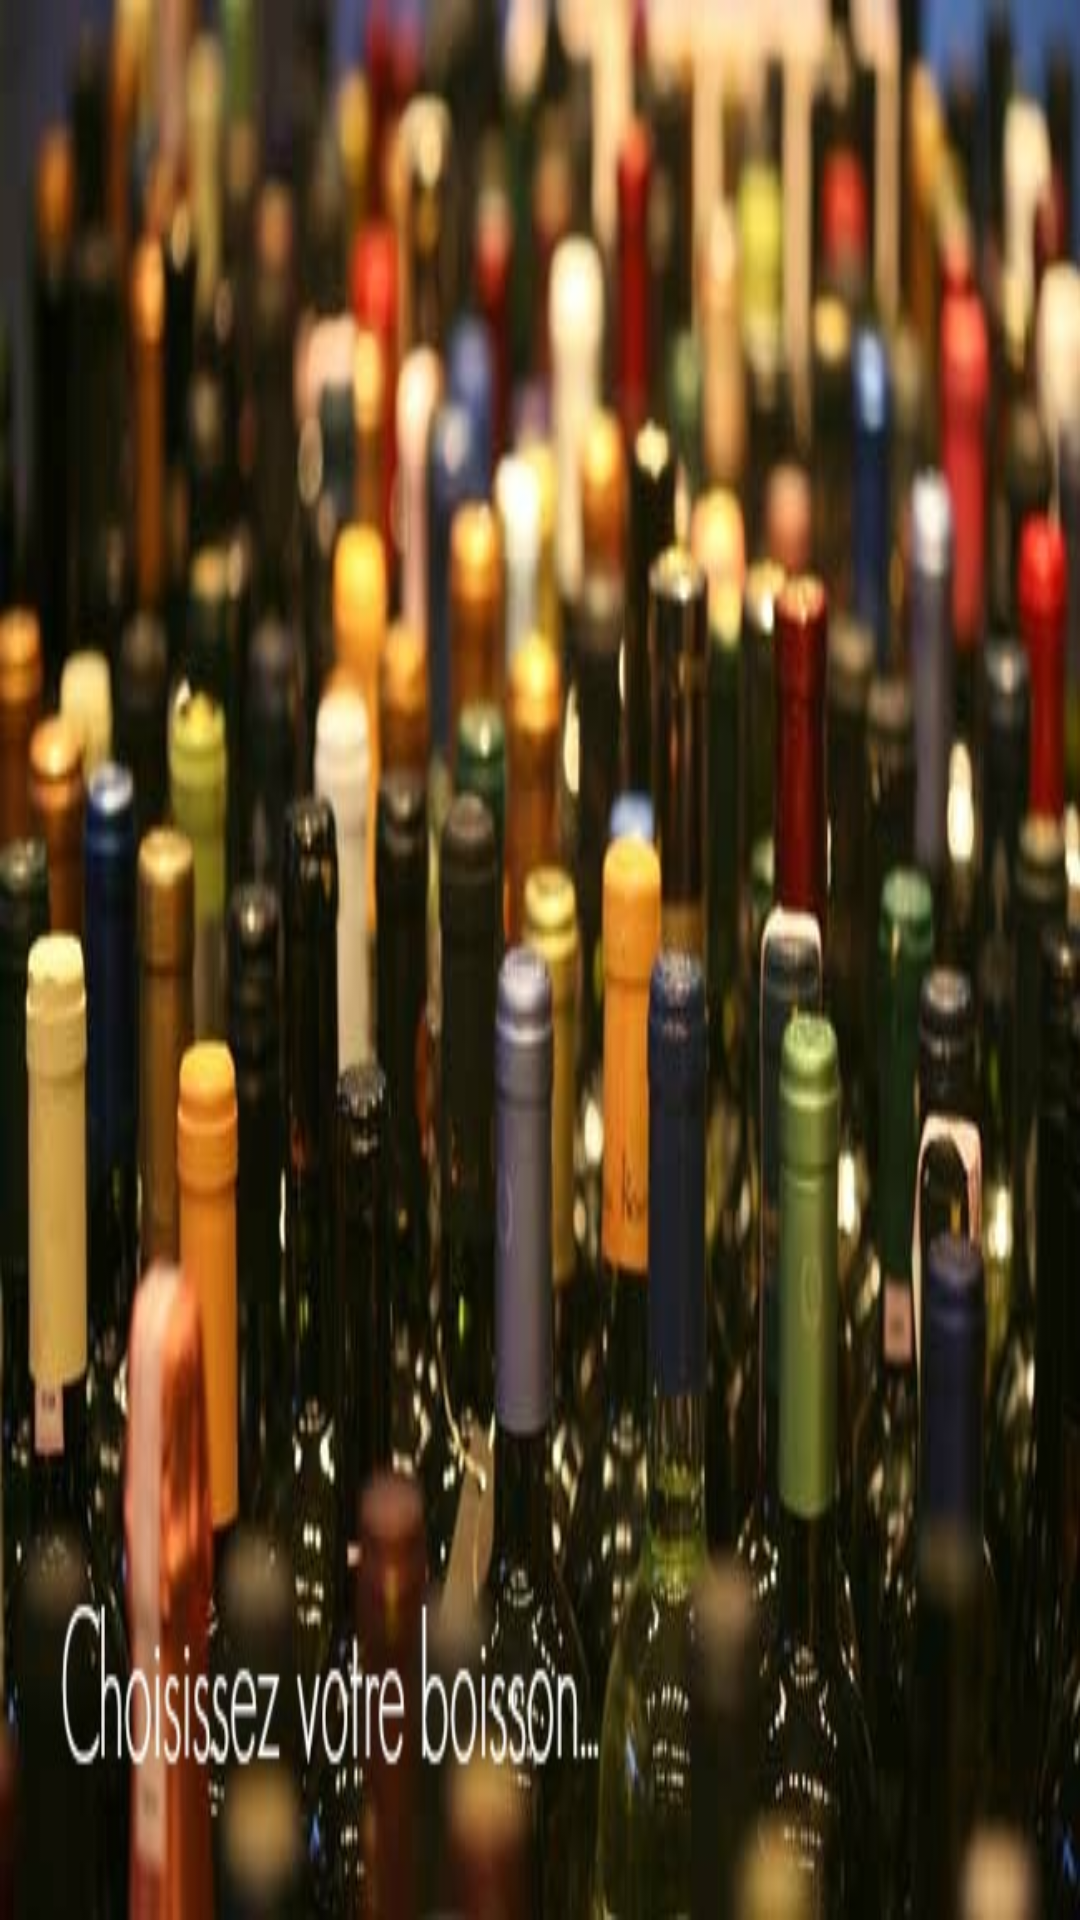

Produce the Android XML layout that renders to this screen, including the resource entries it uses.
<!-- AndroidManifest.xml: application theme AppTheme -->
<!-- res/layout/accueil_layout_slide3.xml -->
<?xml version="1.0" encoding="utf-8"?>
<ScrollView xmlns:android="http://schemas.android.com/apk/res/android"
    android:id="@+id/content"
    android:layout_width="fill_parent"
    android:layout_height="fill_parent"
    android:background="@drawable/slide3"
    android:fillViewport="true" >

	<LinearLayout
        android:layout_width="fill_parent"
        android:layout_height="wrap_content"
        android:fillViewport="true"
        android:onClick="switch_tab_to_boisson" >

    </LinearLayout>

</ScrollView>
<!-- resources referenced by this layout -->
<resources>
  <style name="AppBaseTheme" parent="android:Theme.Light">
          
      </style>
  <style name="AppTheme.ActionBar" parent="@style/android:Widget.ActionBar">
          <item name="android:background">@color/beige</item>
          <item name="android:height">60dp</item>
          <item name="android:displayOptions">showTitle</item>
          <item name="android:titleTextStyle">@style/AppTheme.ActionBar.textStyle</item>
      </style>
  <style name="AppTheme.ActionBar.TabStyle" parent="@style/android:Widget.ActionBar.TabText">
          <item name="android:textSize">18sp</item>
          <item name="android:textColor">@drawable/actionbar_tab_text_color</item>
      </style>
  <style name="AppTheme.ActionBar.TabView" parent="@style/android:Widget.ActionBar.TabView">
          <item name="android:background">@drawable/actionbar_tab_indicator</item>
          <item name="android:gravity">center_horizontal</item>
          <item name="android:paddingStart">6dip</item>
          <item name="android:paddingEnd">6dip</item>
      </style>
  <style name="AppTheme.ActionBar.TabDivider" parent="@style/android:Widget.ActionBar.TabBar">
          <item name="android:divider">@color/tab_highlight</item>
          <item name="android:showDividers">middle</item>
      	<item name="android:dividerPadding">15dip</item>
      </style>
  <style name="MyExpandableListView" parent="@style/android:Widget.ListView">
          <item name="android:groupIndicator">@color/tab_highlight</item>
          <item name="android:childDivider">@color/transparent</item>
      </style>
  <color name="beige">#F8F4DB</color>
  <style name="AppTheme.ActionBar.textStyle">
          <item name="android:textColor">@color/background</item>
          <item name="android:textSize">25sp</item>
      </style>
  <color name="tab_highlight">#C60751</color>
  <color name="transparent">#00000000</color>
  <style name="MyAlertDialogTitle">
  	    <item name="android:maxLines">1</item>
  	    <item name="android:scrollHorizontally">true</item>
  	    <item name="android:textAppearance">@style/MyAlertTitleAppearance</item>
  	</style>
  <style name="MyAlertTextAppearance">
  	    <item name="android:textSize">20sp</item>
  	    <item name="android:textColor">@color/background</item>
  	</style>
  <style name="MyButtonBar">
  	    
  	    <item name="android:divider">@color/tab_highlight</item>
  	    <item name="android:dividerPadding">15dip</item>
  	    <item name="android:showDividers">middle</item>
  	    <item name="android:background">@color/tab_highlight</item>
  	</style>
  <style name="MyBorderlessButton">
  	    
  	    <item name="android:background">@drawable/button_window</item>
  	    <item name="android:textSize">20sp</item>
  	    <item name="android:textColor">@color/beige</item>
  	</style>
  <color name="background">#1d1d1d</color>
  <!-- drawable tab_bar_background_selected (drawable) -->
  <?xml version="1.0" encoding="utf-8"?>
   
  <layer-list xmlns:android="http://schemas.android.com/apk/res/android">
      <item android:top="-5dp" android:left="-5dp" android:right="-5dp">
          <shape android:shape="rectangle">
              <stroke android:color="#C60751" android:width="5dp"/>
              <solid android:color="@color/background"/>
          </shape>
      </item>
  </layer-list>
  <!-- drawable tab_bar_background_selected_pressed (drawable) -->
  <?xml version="1.0" encoding="utf-8"?>
   
  <layer-list xmlns:android="http://schemas.android.com/apk/res/android" >
      <item android:top="-5dp" android:left="-5dp" android:right="-5dp">
          <shape android:shape="rectangle">
              <stroke android:color="#C60751" android:width="5dp"/>
              <solid android:color="@color/tab_highlight"/>
          </shape>
      </item>
  </layer-list>
  <style name="MyAlertTitleAppearance">
  	    <item name="android:textSize">22sp</item>
  	    <item name="android:textColor">@color/tab_highlight</item>
  	</style>
</resources>
